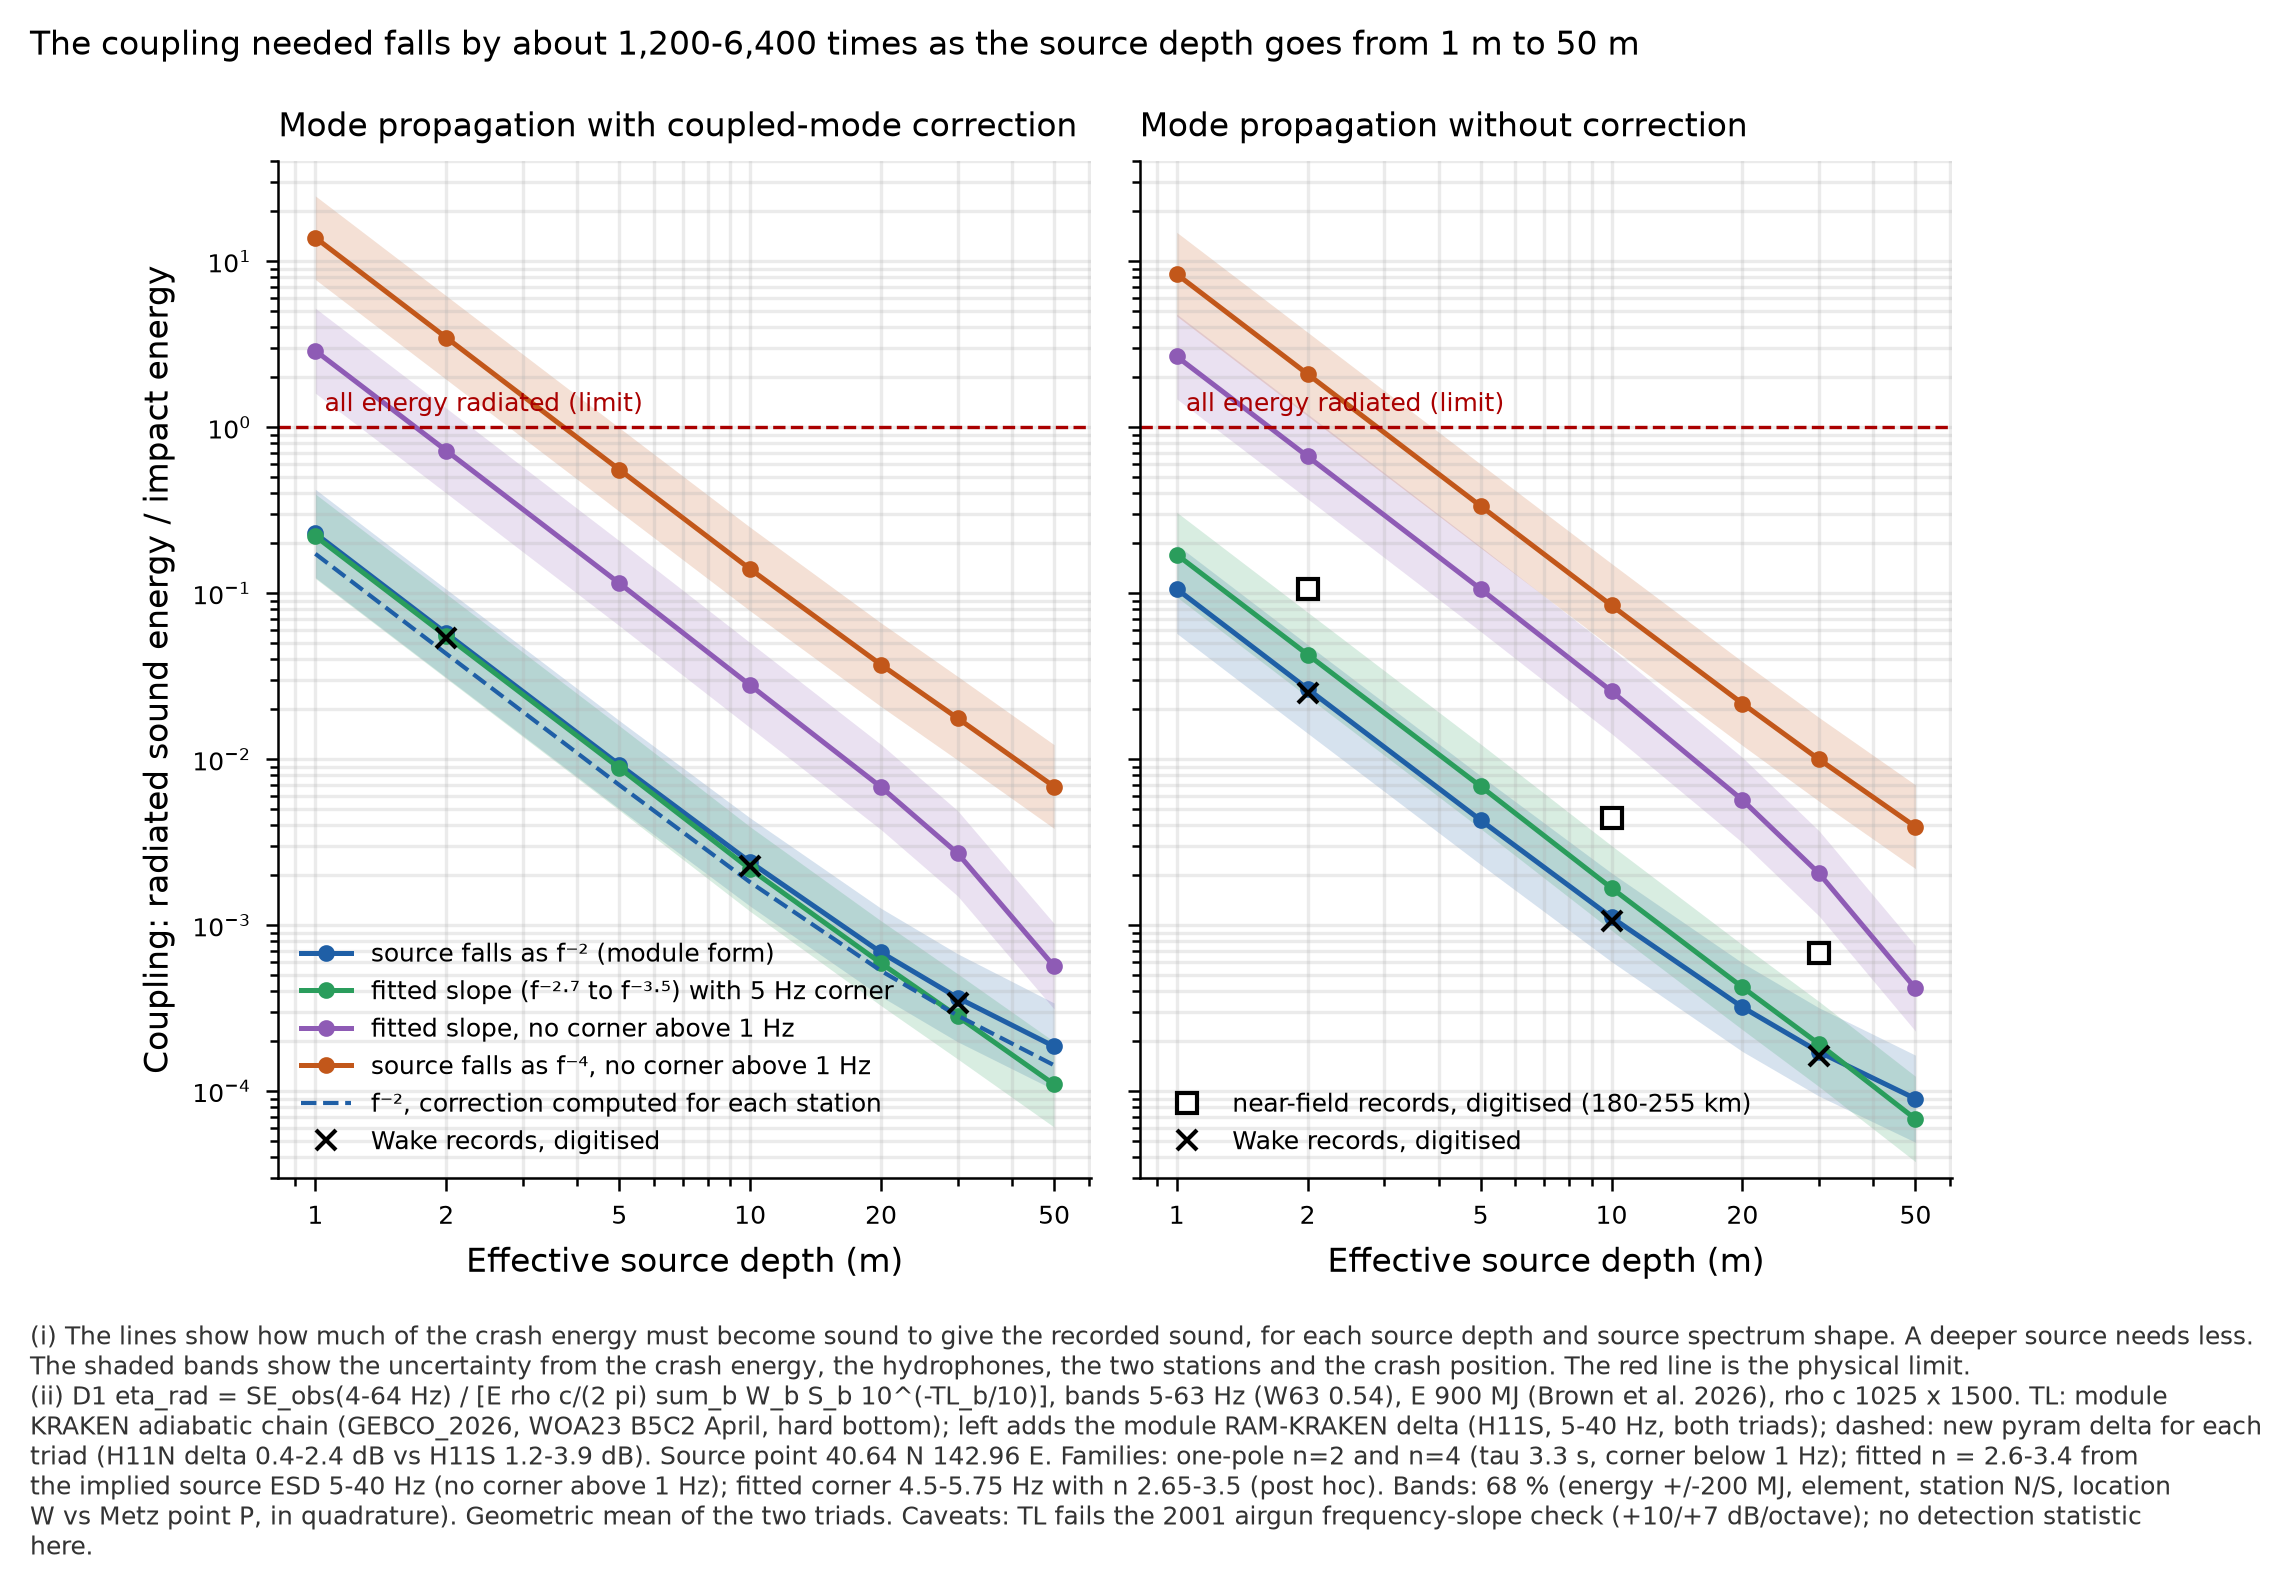

Values plotted in this chart, from the file beside it:
family, chain, ram_delta, src_depth_m, score_band_hz, eta_pooled, eta_H11N, eta_H11S, eta_element_min, eta_element_max, eta_at_P, eta_E700, eta_E1100, sig_ln_energy, sig_ln_element, sig_ln_station, sig_ln_location, sig_ln_total, eta_low_68, eta_high_68, corner_hz, exponent, energy_admissible, ratio_RAM_over_KRAKEN
F2, KRAKEN_ONLY, none, 1.0, 2-100, 0.08222, 0.1215, 0.05567, 0.04373, 0.1286, 0.1248, 0.1057, 0.06727, 0.226, 0.1445, 0.3901, 0.4174, 0.6311, 0.04374, 0.1546, 0.3032, 2.0, True, 2.148
F2, KRAKEN_ONLY, none, 1.0, 5-63, 0.1059, 0.1541, 0.07272, 0.05927, 0.1677, 0.1601, 0.1361, 0.08661, 0.226, 0.1249, 0.3755, 0.4137, 0.6155, 0.0572, 0.1959, 0.3032, 2.0, True, 2.162
F2, KRAKEN_ONLY, none, 2.0, 2-100, 0.02062, 0.03048, 0.01395, 0.01096, 0.03227, 0.03128, 0.02651, 0.01687, 0.226, 0.1445, 0.3907, 0.4168, 0.6312, 0.01097, 0.03876, 0.3032, 2.0, True, 2.147
F2, KRAKEN_ONLY, none, 2.0, 5-63, 0.02648, 0.03855, 0.01819, 0.01483, 0.04196, 0.04004, 0.03405, 0.02167, 0.226, 0.1249, 0.3757, 0.4136, 0.6155, 0.01431, 0.049, 0.3032, 2.0, True, 2.162
F2, KRAKEN_ONLY, none, 5.0, 2-100, 0.00338, 0.005021, 0.002276, 0.001788, 0.005317, 0.005105, 0.004346, 0.002766, 0.226, 0.1445, 0.3956, 0.4123, 0.6312, 0.001798, 0.006354, 0.3032, 2.0, True, 2.142
F2, KRAKEN_ONLY, none, 5.0, 5-63, 0.004284, 0.006252, 0.002936, 0.002393, 0.006804, 0.006465, 0.005508, 0.003505, 0.226, 0.1249, 0.3779, 0.4114, 0.6154, 0.002315, 0.007928, 0.3032, 2.0, True, 2.16
F2, KRAKEN_ONLY, none, 10.0, 2-100, 0.0009158, 0.001381, 0.0006073, 0.000477, 0.001463, 0.001363, 0.001177, 0.0007493, 0.226, 0.1445, 0.4108, 0.3977, 0.6316, 0.000487, 0.001722, 0.3032, 2.0, True, 2.124
F2, KRAKEN_ONLY, none, 10.0, 5-63, 0.001112, 0.001635, 0.0007567, 0.0006169, 0.001779, 0.001666, 0.00143, 0.00091, 0.226, 0.1249, 0.3851, 0.4043, 0.6152, 0.0006012, 0.002058, 0.3032, 2.0, True, 2.153
F2, KRAKEN_ONLY, none, 20.0, 2-100, 0.0002926, 0.000456, 0.0001878, 0.0001475, 0.0004829, 0.0004195, 0.0003762, 0.0002394, 0.226, 0.1445, 0.4437, 0.3601, 0.6312, 0.0001557, 0.0005501, 0.3032, 2.0, True, 2.085
F2, KRAKEN_ONLY, none, 20.0, 5-63, 0.0003197, 0.0004811, 0.0002124, 0.0001731, 0.0005237, 0.000467, 0.000411, 0.0002616, 0.226, 0.1249, 0.4089, 0.3791, 0.6145, 0.0001729, 0.000591, 0.3032, 2.0, True, 2.138
F2, KRAKEN_ONLY, none, 30.0, 2-100, 0.000166, 0.0002626, 0.000105, 8.24524604771468e-05, 0.0002781, 0.0002316, 0.0002134, 0.0001358, 0.226, 0.1445, 0.4585, 0.3329, 0.6269, 8.869405760613429e-05, 0.0003107, 0.3032, 2.0, True, 2.054
F2, KRAKEN_ONLY, none, 30.0, 5-63, 0.0001718, 0.0002648, 0.0001114, 9.084208447749043e-05, 0.0002883, 0.0002435, 0.0002209, 0.0001406, 0.226, 0.1249, 0.4328, 0.3486, 0.6128, 9.308376856335206e-05, 0.0003171, 0.3032, 2.0, True, 2.121
F2, KRAKEN_ONLY, none, 50.0, 2-100, 8.702840293597393e-05, 0.0001396, 5.426769072578682e-05, 4.262874951619571e-05, 0.0001478, 0.0001172, 0.0001119, 7.120505694761507e-05, 0.226, 0.1445, 0.4723, 0.2978, 0.6194, 4.684322521474957e-05, 0.0001617, 0.3032, 2.0, True, 1.972
F2, KRAKEN_ONLY, none, 50.0, 5-63, 8.978042827858515e-05, 0.0001415, 5.6951768785404604e-05, 4.64237987839608e-05, 0.000154, 0.0001214, 0.0001154, 7.345671404611516e-05, 0.226, 0.1249, 0.4552, 0.3019, 0.6042, 4.906734030150883e-05, 0.0001643, 0.3032, 2.0, True, 2.067
F2, KRAKEN_RAM, module, 1.0, 2-100, 0.1766, 0.2615, 0.1193, 0.09372, 0.2769, 0.2661, 0.2271, 0.1445, 0.226, 0.1445, 0.3923, 0.4097, 0.6275, 0.0943, 0.3308, 0.3032, 2.0, True, 2.148
F2, KRAKEN_RAM, module, 1.0, 5-63, 0.2289, 0.3337, 0.157, 0.128, 0.3632, 0.3441, 0.2943, 0.1873, 0.226, 0.1249, 0.377, 0.4079, 0.6125, 0.124, 0.4223, 0.3032, 2.0, True, 2.162
F2, KRAKEN_RAM, module, 2.0, 2-100, 0.04428, 0.06558, 0.02989, 0.02348, 0.06945, 0.06666, 0.05693, 0.03623, 0.226, 0.1445, 0.3929, 0.4092, 0.6275, 0.02364, 0.08292, 0.3032, 2.0, True, 2.147
F2, KRAKEN_RAM, module, 2.0, 5-63, 0.05725, 0.08347, 0.03926, 0.03201, 0.09085, 0.08607, 0.0736, 0.04684, 0.226, 0.1249, 0.3771, 0.4078, 0.6125, 0.03103, 0.1056, 0.3032, 2.0, True, 2.162
F2, KRAKEN_RAM, module, 5.0, 2-100, 0.007241, 0.01077, 0.004867, 0.003823, 0.01141, 0.01086, 0.00931, 0.005924, 0.226, 0.1445, 0.3974, 0.4049, 0.6276, 0.003866, 0.01356, 0.3032, 2.0, True, 2.142
F2, KRAKEN_RAM, module, 5.0, 5-63, 0.009254, 0.01352, 0.006334, 0.005163, 0.01472, 0.01389, 0.0119, 0.007572, 0.226, 0.1249, 0.3791, 0.4058, 0.6124, 0.005016, 0.01707, 0.3032, 2.0, True, 2.16
F2, KRAKEN_RAM, module, 10.0, 2-100, 0.001946, 0.002935, 0.00129, 0.001013, 0.003108, 0.002878, 0.002501, 0.001592, 0.226, 0.1445, 0.411, 0.3914, 0.6278, 0.001038, 0.003645, 0.3032, 2.0, True, 2.124
F2, KRAKEN_RAM, module, 10.0, 5-63, 0.002395, 0.003523, 0.001628, 0.001327, 0.003834, 0.00357, 0.003079, 0.00196, 0.226, 0.1249, 0.3858, 0.399, 0.6122, 0.001299, 0.004418, 0.3032, 2.0, True, 2.153
F2, KRAKEN_RAM, module, 20.0, 2-100, 0.0006101, 0.0009477, 0.0003928, 0.0003085, 0.001004, 0.0008725, 0.0007844, 0.0004992, 0.226, 0.1445, 0.4404, 0.3577, 0.6276, 0.0003257, 0.001143, 0.3032, 2.0, True, 2.085
F2, KRAKEN_RAM, module, 20.0, 5-63, 0.0006835, 0.001028, 0.0004547, 0.0003706, 0.001118, 0.0009956, 0.0008788, 0.0005593, 0.226, 0.1249, 0.4077, 0.3761, 0.6119, 0.0003707, 0.00126, 0.3032, 2.0, True, 2.138
F2, KRAKEN_RAM, module, 30.0, 2-100, 0.000341, 0.000537, 0.0002166, 0.0001702, 0.0005686, 0.0004759, 0.0004385, 0.000279, 0.226, 0.1445, 0.4539, 0.3332, 0.6237, 0.0001828, 0.0006363, 0.3032, 2.0, True, 2.054
F2, KRAKEN_RAM, module, 30.0, 5-63, 0.0003643, 0.0005602, 0.0002369, 0.0001931, 0.0006097, 0.0005158, 0.0004684, 0.0002981, 0.226, 0.1249, 0.4302, 0.3477, 0.6105, 0.0001979, 0.0006709, 0.3032, 2.0, True, 2.121
F2, KRAKEN_RAM, module, 50.0, 2-100, 0.0001716, 0.0002735, 0.0001077, 8.456847517636076e-05, 0.0002896, 0.0002318, 0.0002206, 0.0001404, 0.226, 0.1445, 0.4661, 0.301, 0.6163, 9.264457291844062e-05, 0.0003178, 0.3032, 2.0, True, 1.972
F2, KRAKEN_RAM, module, 50.0, 5-63, 0.0001856, 0.0002915, 0.0001181, 9.628867275499417e-05, 0.0003173, 0.0002513, 0.0002386, 0.0001518, 0.226, 0.1249, 0.4517, 0.3033, 0.6022, 0.0001016, 0.0003389, 0.3032, 2.0, True, 2.067
F2, KRAKEN_RAM, own_new, 1.0, 2-100, 0.135, 0.1514, 0.1203, 0.09449, 0.1712, 0.2661, 0.1735, 0.1104, 0.226, 0.1445, 0.1151, 0.6787, 0.7388, 0.06447, 0.2825, 0.3032, 2.0, True, 2.148
F2, KRAKEN_RAM, own_new, 1.0, 5-63, 0.1725, 0.191, 0.1558, 0.127, 0.2119, 0.3441, 0.2218, 0.1412, 0.226, 0.1249, 0.1019, 0.6904, 0.7441, 0.08198, 0.3631, 0.3032, 2.0, True, 2.162
F2, KRAKEN_RAM, own_new, 2.0, 2-100, 0.03384, 0.038, 0.03014, 0.02367, 0.04289, 0.06666, 0.04351, 0.02769, 0.226, 0.1445, 0.1159, 0.678, 0.7383, 0.01617, 0.0708, 0.3032, 2.0, True, 2.147
F2, KRAKEN_RAM, own_new, 2.0, 5-63, 0.04316, 0.0478, 0.03897, 0.03177, 0.05299, 0.08607, 0.05549, 0.03531, 0.226, 0.1249, 0.1021, 0.6903, 0.7441, 0.02051, 0.09082, 0.3032, 2.0, True, 2.162
F2, KRAKEN_RAM, own_new, 5.0, 2-100, 0.005542, 0.006262, 0.004905, 0.003853, 0.006981, 0.01086, 0.007126, 0.004535, 0.226, 0.1445, 0.1221, 0.6723, 0.734, 0.00266, 0.01155, 0.3032, 2.0, True, 2.142
F2, KRAKEN_RAM, own_new, 5.0, 5-63, 0.00698, 0.007752, 0.006286, 0.005124, 0.008546, 0.01389, 0.008975, 0.005711, 0.226, 0.1249, 0.1048, 0.6878, 0.7421, 0.003323, 0.01466, 0.3032, 2.0, True, 2.16
F2, KRAKEN_RAM, own_new, 10.0, 2-100, 0.001497, 0.001725, 0.001299, 0.00102, 0.001849, 0.002878, 0.001925, 0.001225, 0.226, 0.1445, 0.1418, 0.6536, 0.7206, 0.0007282, 0.003077, 0.3032, 2.0, True, 2.124
F2, KRAKEN_RAM, own_new, 10.0, 5-63, 0.00181, 0.002028, 0.001615, 0.001316, 0.002208, 0.00357, 0.002327, 0.001481, 0.226, 0.1249, 0.114, 0.6792, 0.7356, 0.0008673, 0.003777, 0.3032, 2.0, True, 2.153
F2, KRAKEN_RAM, own_new, 20.0, 2-100, 0.0004882, 0.000595, 0.0004005, 0.0003146, 0.0006301, 0.0008725, 0.0006276, 0.0003994, 0.226, 0.1445, 0.1979, 0.5807, 0.6696, 0.0002499, 0.0009536, 0.3032, 2.0, True, 2.085
F2, KRAKEN_RAM, own_new, 20.0, 5-63, 0.0005292, 0.0006169, 0.000454, 0.00037, 0.0006714, 0.0009956, 0.0006804, 0.000433, 0.226, 0.1249, 0.1534, 0.632, 0.6997, 0.0002629, 0.001065, 0.3032, 2.0, True, 2.138
F2, KRAKEN_RAM, own_new, 30.0, 2-100, 0.0002764, 0.0003561, 0.0002146, 0.0001686, 0.0003771, 0.0004759, 0.0003554, 0.0002262, 0.226, 0.1445, 0.2532, 0.5433, 0.6567, 0.0001433, 0.000533, 0.3032, 2.0, True, 2.054
F2, KRAKEN_RAM, own_new, 30.0, 5-63, 0.0002847, 0.000351, 0.0002309, 0.0001882, 0.0003821, 0.0005158, 0.000366, 0.0002329, 0.226, 0.1249, 0.2096, 0.5945, 0.6812, 0.0001441, 0.0005626, 0.3032, 2.0, True, 2.121
F2, KRAKEN_RAM, own_new, 50.0, 2-100, 0.0001391, 0.0001989, 9.733744376866611e-05, 7.646121390954196e-05, 0.0002106, 0.0002318, 0.0001789, 0.0001138, 0.226, 0.1445, 0.3572, 0.5107, 0.6785, 7.058962610140343e-05, 0.0002742, 0.3032, 2.0, True, 1.972
F2, KRAKEN_RAM, own_new, 50.0, 5-63, 0.0001428, 0.0001957, 0.0001042, 8.495956677277231e-05, 0.000213, 0.0002513, 0.0001836, 0.0001169, 0.226, 0.1249, 0.3151, 0.565, 0.6966, 7.117338770489123e-05, 0.0002866, 0.3032, 2.0, True, 2.067
F4, KRAKEN_ONLY, none, 1.0, 2-100, 3.205, 4.738, 2.168, 1.703, 5.018, 4.406, 4.121, 2.622, 0.226, 0.1445, 0.3909, 0.3181, 0.5709, 1.811, 5.673, 0.3032, 4.0, False, 1.328
F4, KRAKEN_ONLY, none, 1.0, 5-63, 8.353, 12.35, 5.648, 4.604, 13.45, 11.77, 10.74, 6.834, 0.226, 0.1249, 0.3913, 0.3433, 0.581, 4.672, 14.93, 0.3032, 4.0, False, 1.66
F4, KRAKEN_ONLY, none, 2.0, 2-100, 0.8013, 1.185, 0.542, 0.4258, 1.255, 1.101, 1.03, 0.6556, 0.226, 0.1445, 0.3909, 0.3181, 0.5709, 0.4527, 1.418, 0.3032, 4.0, True, 1.328
F4, KRAKEN_ONLY, none, 2.0, 5-63, 2.088, 3.088, 1.412, 1.151, 3.361, 2.944, 2.685, 1.709, 0.226, 0.1249, 0.3913, 0.3433, 0.581, 1.168, 3.734, 0.3032, 4.0, False, 1.66
F4, KRAKEN_ONLY, none, 5.0, 2-100, 0.1283, 0.1898, 0.0868, 0.06818, 0.201, 0.1764, 0.165, 0.105, 0.226, 0.1445, 0.3911, 0.3179, 0.5709, 0.07251, 0.2272, 0.3032, 4.0, True, 1.327
F4, KRAKEN_ONLY, none, 5.0, 5-63, 0.3348, 0.4954, 0.2263, 0.1845, 0.5391, 0.4717, 0.4305, 0.2739, 0.226, 0.1249, 0.3917, 0.3428, 0.5811, 0.1873, 0.5986, 0.3032, 4.0, True, 1.659
F4, KRAKEN_ONLY, none, 10.0, 2-100, 0.03219, 0.04762, 0.02176, 0.01709, 0.05043, 0.0442, 0.04138, 0.02634, 0.226, 0.1445, 0.3917, 0.3171, 0.5709, 0.01819, 0.05697, 0.3032, 4.0, True, 1.326
F4, KRAKEN_ONLY, none, 10.0, 5-63, 0.08427, 0.1249, 0.05688, 0.04637, 0.1359, 0.1185, 0.1084, 0.06895, 0.226, 0.1249, 0.3931, 0.3412, 0.5811, 0.04713, 0.1507, 0.3032, 4.0, True, 1.656
F4, KRAKEN_ONLY, none, 20.0, 2-100, 0.008135, 0.01206, 0.005489, 0.004312, 0.01277, 0.01114, 0.01046, 0.006656, 0.226, 0.1445, 0.3934, 0.3146, 0.5707, 0.004597, 0.01439, 0.3032, 4.0, True, 1.41
F4, KRAKEN_ONLY, none, 20.0, 5-63, 0.02161, 0.03217, 0.01451, 0.01183, 0.03502, 0.03023, 0.02778, 0.01768, 0.226, 0.1249, 0.398, 0.3356, 0.5811, 0.01209, 0.03864, 0.3032, 4.0, True, 1.713
F4, KRAKEN_ONLY, none, 30.0, 2-100, 0.003665, 0.005442, 0.002469, 0.00194, 0.005763, 0.005007, 0.004713, 0.002999, 0.226, 0.1445, 0.3951, 0.3118, 0.5703, 0.002072, 0.006484, 0.3032, 4.0, True, 1.5
F4, KRAKEN_ONLY, none, 30.0, 5-63, 0.009959, 0.01492, 0.006649, 0.00542, 0.01624, 0.01383, 0.0128, 0.008148, 0.226, 0.1249, 0.4041, 0.3282, 0.5811, 0.00557, 0.01781, 0.3032, 4.0, True, 1.77
F4, KRAKEN_ONLY, none, 50.0, 2-100, 0.001361, 0.002027, 0.0009131, 0.0007173, 0.002147, 0.001847, 0.001749, 0.001113, 0.226, 0.1445, 0.3987, 0.306, 0.5697, 0.0007696, 0.002405, 0.3032, 4.0, True, 1.489
F4, KRAKEN_ONLY, none, 50.0, 5-63, 0.00391, 0.005932, 0.002577, 0.0021, 0.006456, 0.005343, 0.005027, 0.003199, 0.226, 0.1249, 0.4169, 0.3123, 0.5814, 0.002186, 0.006993, 0.3032, 4.0, True, 1.746
F4, KRAKEN_RAM, module, 1.0, 2-100, 4.255, 6.29, 2.879, 2.262, 6.661, 5.819, 5.471, 3.482, 0.226, 0.1445, 0.3907, 0.3129, 0.5679, 2.412, 7.509, 0.3032, 4.0, False, 1.328
F4, KRAKEN_RAM, module, 1.0, 5-63, 13.86, 20.63, 9.315, 7.593, 22.46, 19.36, 17.82, 11.34, 0.226, 0.1249, 0.3976, 0.334, 0.5799, 7.763, 24.76, 0.3032, 4.0, False, 1.66
F4, KRAKEN_RAM, module, 2.0, 2-100, 1.064, 1.572, 0.7198, 0.5654, 1.665, 1.455, 1.368, 0.8705, 0.226, 0.1445, 0.3907, 0.3129, 0.5679, 0.6029, 1.877, 0.3032, 4.0, False, 1.328
F4, KRAKEN_RAM, module, 2.0, 5-63, 3.466, 5.158, 2.329, 1.898, 5.614, 4.84, 4.456, 2.836, 0.226, 0.1249, 0.3976, 0.334, 0.5799, 1.941, 6.19, 0.3032, 4.0, False, 1.66
... 108 more rows
